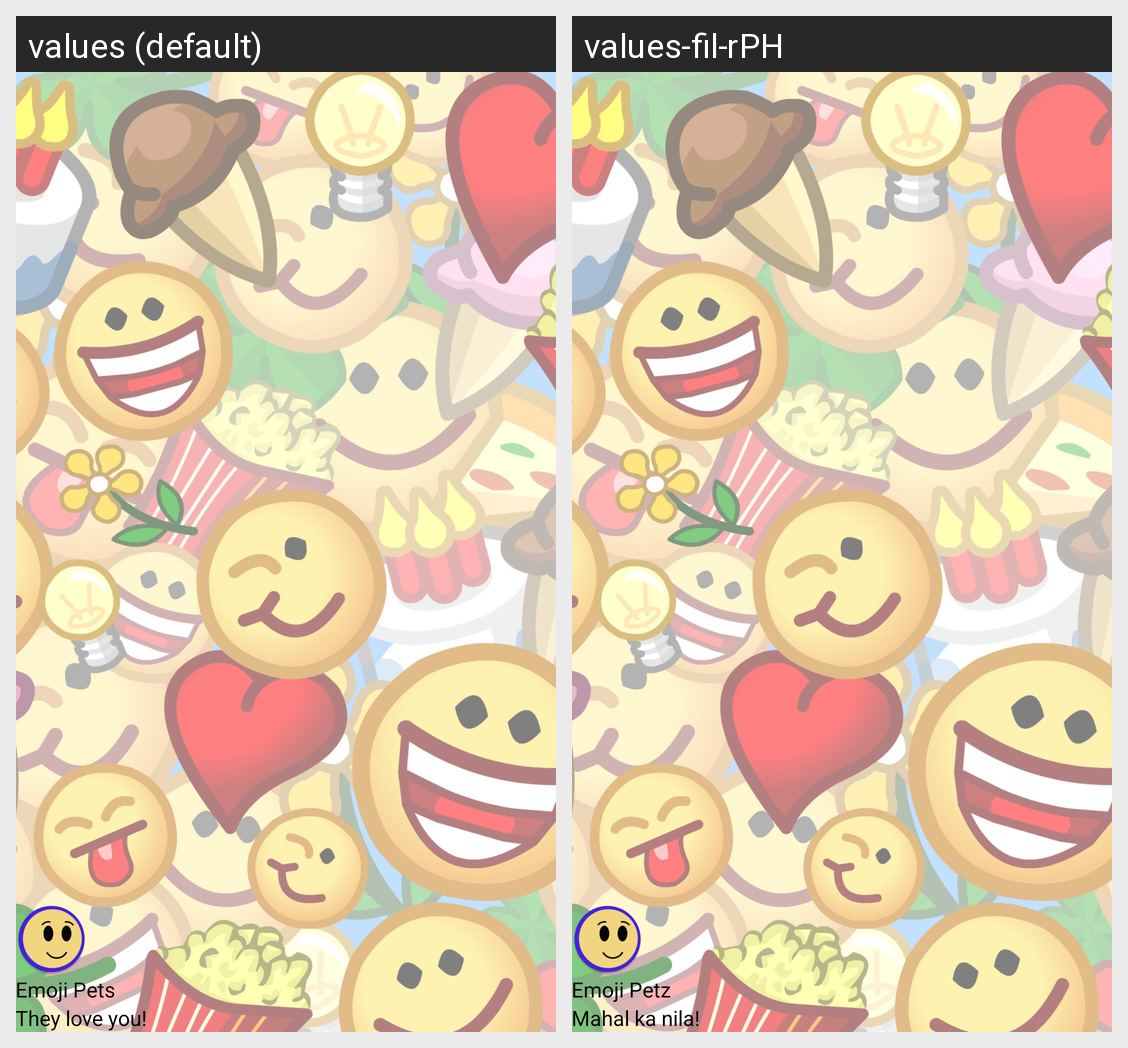

The Android screen above is rendered under two locales of the same app. Produce the string resources it draws, with the default and per-locale values.
Android screen res/layout/nav_header_main.xml rendered under 2 locales, left to right: values (default), values-fil-rPH. Device: Nexus 5 (rendered at 1080×1920; each locale shown at half size, 540×960, under a caption strip naming it); theme AppTheme.
Strings drawn on this screen, with the default value and each locale's value (text and hints the layout hard-codes, and strings that could not be matched under every locale, appear in the picture but are not listed):

emoji_pets
  values: Emoji Pets
  values-fil-rPH: Emoji Petz

they_love_you
  values: They love you!
  values-fil-rPH: Mahal ka nila!
